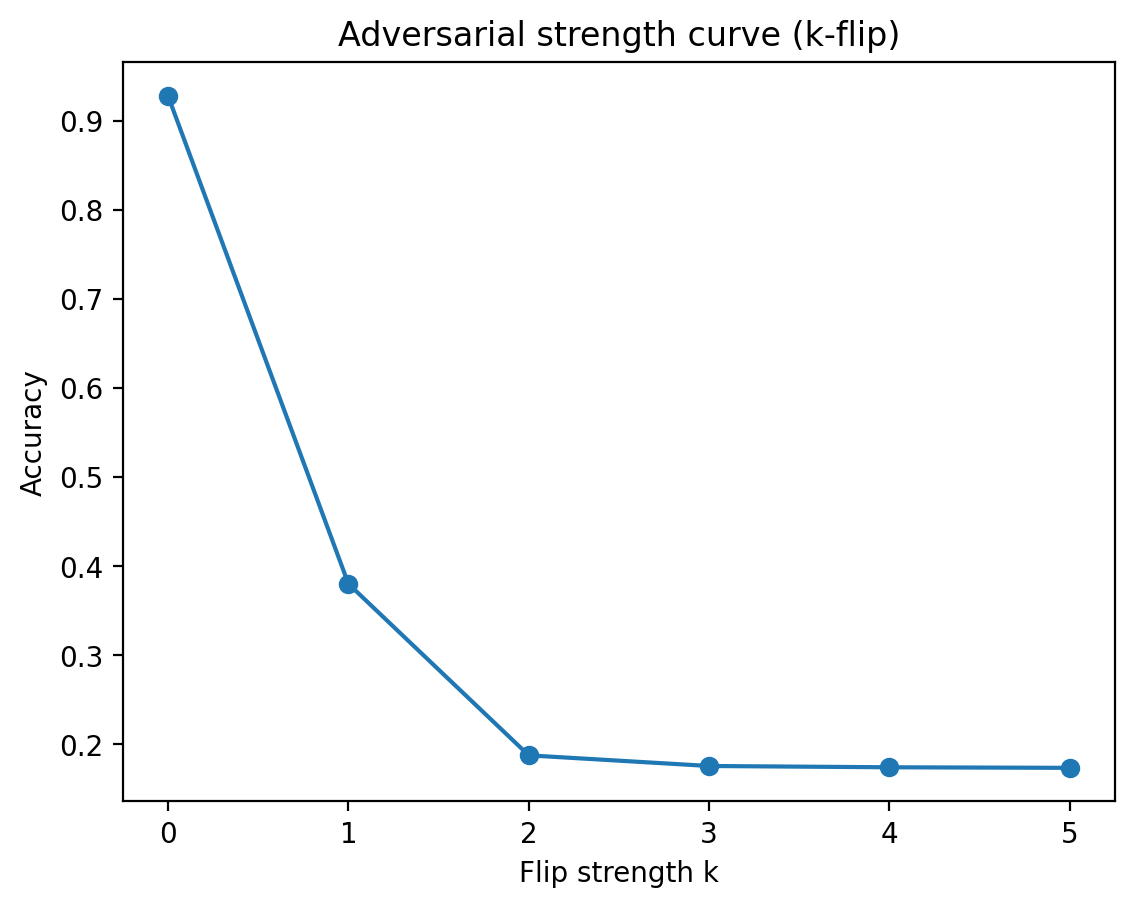

Data behind this chart, as committed beside it:
flip_k, accuracy, attack_success_rate
0, 0.9282, 
1, 0.3801, 0.6199
2, 0.1874, 0.8126
3, 0.1755, 0.8245
4, 0.1741, 0.8259
5, 0.1734, 0.8266
